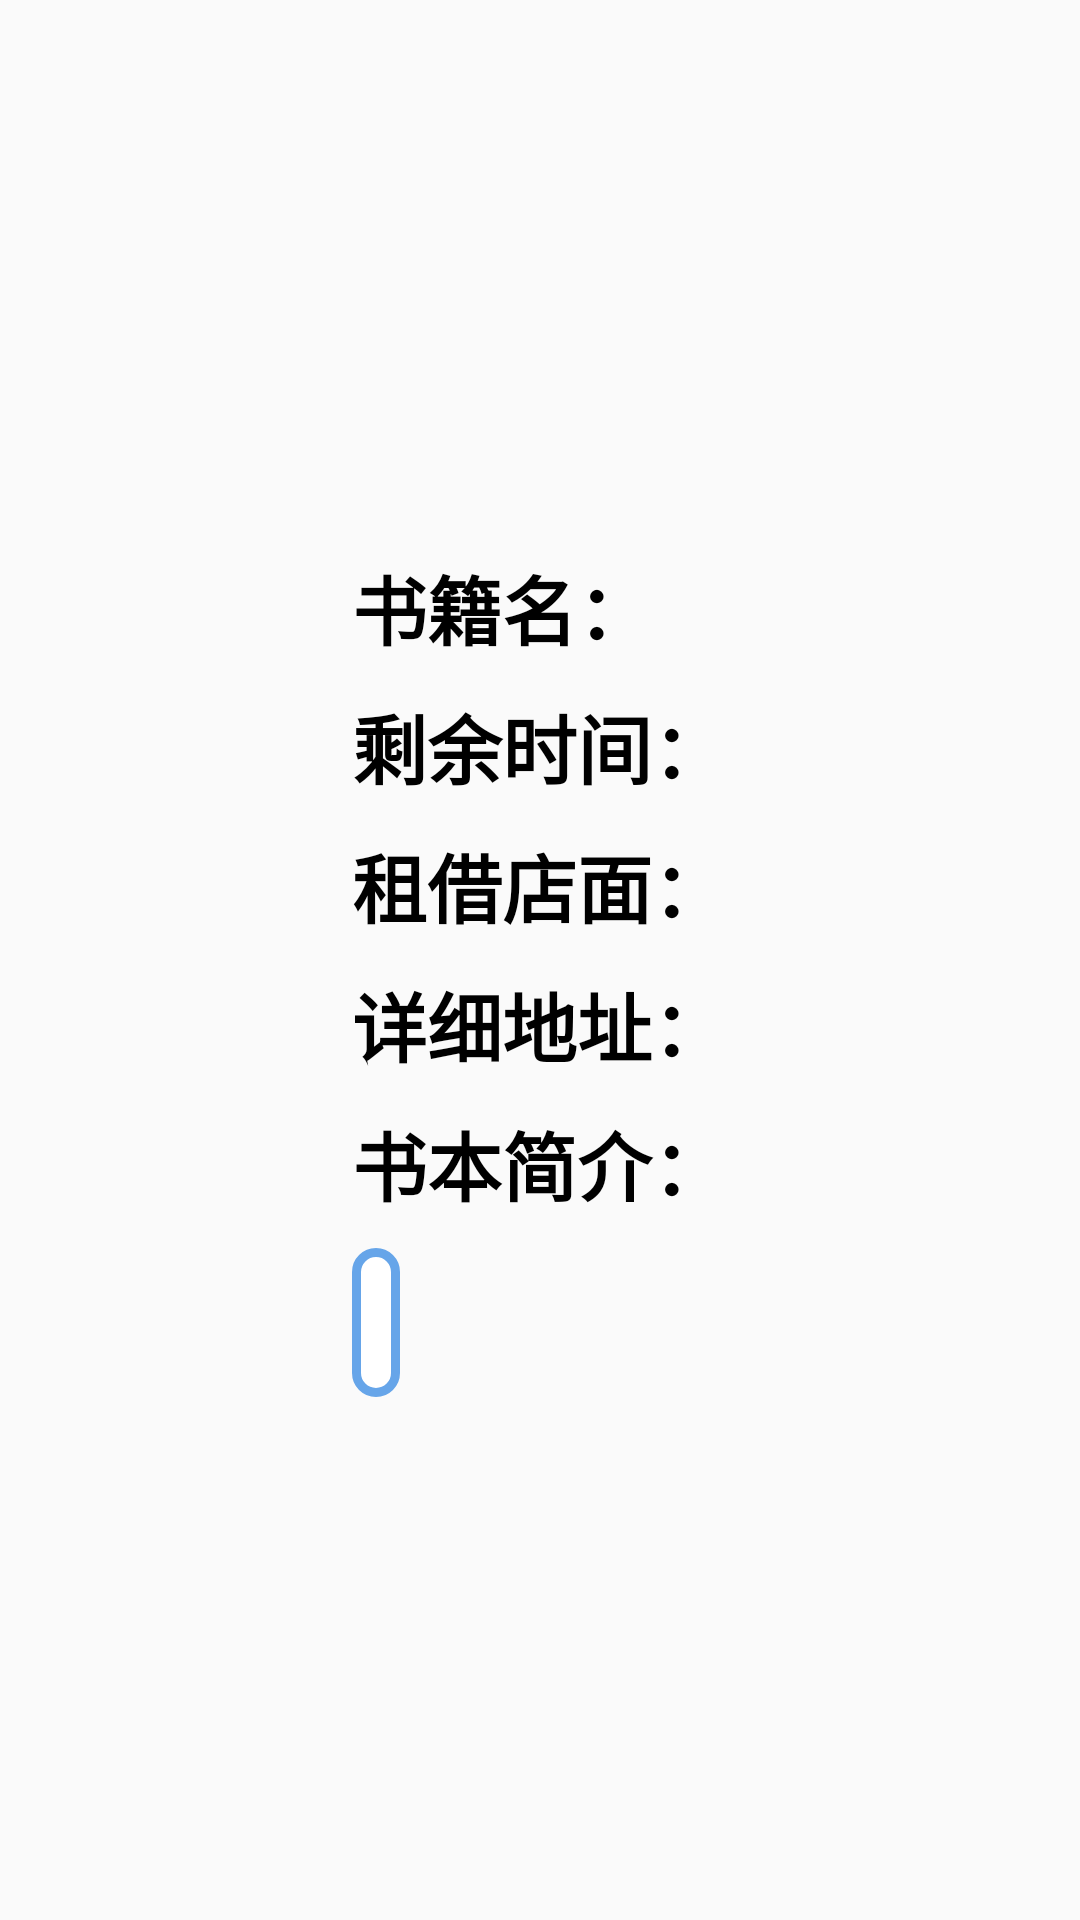

Android layout source for this screen:
<!-- AndroidManifest.xml: application theme AppTheme -->
<!-- res/layout/activity_nowbook.xml -->
<?xml version="1.0" encoding="utf-8"?>
<RelativeLayout xmlns:android="http://schemas.android.com/apk/res/android"
    android:layout_width="match_parent"
    android:layout_height="match_parent">

    <RelativeLayout
        android:layout_width="wrap_content"
        android:layout_height="wrap_content"
       android:layout_centerInParent="true"
        android:layout_marginStart="20dp"
        android:layout_marginEnd="20dp">

        <RelativeLayout
            android:id="@+id/nowbook_1"
            android:layout_width="wrap_content"
            android:layout_height="wrap_content">

            <TextView
                android:id="@+id/nowbook_name"
                android:layout_width="wrap_content"
                android:layout_height="wrap_content"
                android:textSize="25sp"
                android:layout_marginTop="10dp"
                android:textStyle="bold"
                android:text="书籍名：" />

            <TextView
                android:id="@+id/nowbook_nameText"
                android:layout_width="wrap_content"
                android:layout_height="wrap_content"
                android:layout_toEndOf="@+id/nowbook_name"
                android:textSize="25sp"
                android:layout_marginTop="10dp"
                android:text="" />
        </RelativeLayout>

        <RelativeLayout
            android:id="@+id/nowbook_2"
            android:layout_width="wrap_content"
            android:layout_height="wrap_content"
            android:layout_below="@+id/nowbook_1">

            <TextView android:id="@+id/nowbook_time"
                android:layout_width="wrap_content"
                android:layout_height="wrap_content"
                android:textSize="25sp"
                android:layout_marginTop="10dp"
                android:textStyle="bold"
                android:text="剩余时间：" />

            <TextView
                android:id="@+id/nowbook_timeText"
                android:layout_width="wrap_content"
                android:layout_height="wrap_content"
                android:layout_toEndOf="@+id/nowbook_time"
                android:textSize="25sp"
                android:layout_marginTop="10dp"
                android:text="" />

        </RelativeLayout>

        <RelativeLayout
            android:id="@+id/nowbook_3"
            android:layout_width="wrap_content"
            android:layout_height="wrap_content"
            android:layout_below="@+id/nowbook_2">

            <TextView android:id="@+id/nowbook_bookstore"
                android:layout_width="wrap_content"
                android:layout_height="wrap_content"
                android:textSize="25sp"
                android:layout_marginTop="10dp"
                android:textStyle="bold"
                android:text="租借店面：" />

            <TextView
                android:id="@+id/nowbook_nowbookstoreText"
                android:layout_width="wrap_content"
                android:layout_height="wrap_content"
                android:layout_toEndOf="@+id/nowbook_bookstore"
                android:textSize="25sp"
                android:layout_marginTop="10dp"
                android:text="" />
        </RelativeLayout>

        <RelativeLayout
            android:id="@+id/nowbook_4"
            android:layout_width="wrap_content"
            android:layout_height="wrap_content"
            android:layout_below="@+id/nowbook_3">

            <TextView
                android:id="@+id/nowbook_location"
                android:layout_width="wrap_content"
                android:layout_height="wrap_content"
                android:textSize="25sp"
                android:layout_marginTop="10dp"
                android:textStyle="bold"
                android:text="详细地址：" />
            <TextView
                android:id="@+id/nowbook_locationText"
                android:layout_width="wrap_content"
                android:layout_height="wrap_content"
                android:layout_toEndOf="@+id/nowbook_location"
                android:textSize="25sp"
                android:layout_marginTop="10dp"
                android:text="" />
        </RelativeLayout>

        <TextView android:id="@+id/nowbook_book"
            android:layout_width="wrap_content"
            android:layout_height="wrap_content"
            android:layout_below="@+id/nowbook_4"
            android:textSize="25sp"
            android:layout_marginTop="10dp"
            android:textStyle="bold"
            android:text="书本简介：" />

        <TextView android:id="@+id/nowbook_bookText"
            android:layout_width="wrap_content"
            android:layout_height="wrap_content"
            android:layout_below="@+id/nowbook_book"
            android:textSize="25sp"
            android:layout_marginTop="10dp"
            android:background="@drawable/textview_border"
            android:text="" />
    </RelativeLayout>
</RelativeLayout>
<!-- resources referenced by this layout -->
<resources>
  <!-- drawable textview_border (drawable) -->
  <?xml version="1.0" encoding="utf-8"?>
  <shape xmlns:android="http://schemas.android.com/apk/res/android" android:shape="rectangle" >
      <solid android:color="#ffffff" />
      <corners android:radius="15dp" />
      
      <padding
          android:bottom="8dp"
          android:left="8dp"
          android:right="8dp"
          android:top="8dp" />
      <stroke android:width="3dip" android:color="#66a5e9"/>
  </shape>
  <style name="AppTheme" parent="AppBaseTheme">
          
      </style>
  <style name="AppBaseTheme" parent="Theme.AppCompat.Light">
          
      </style>
</resources>
